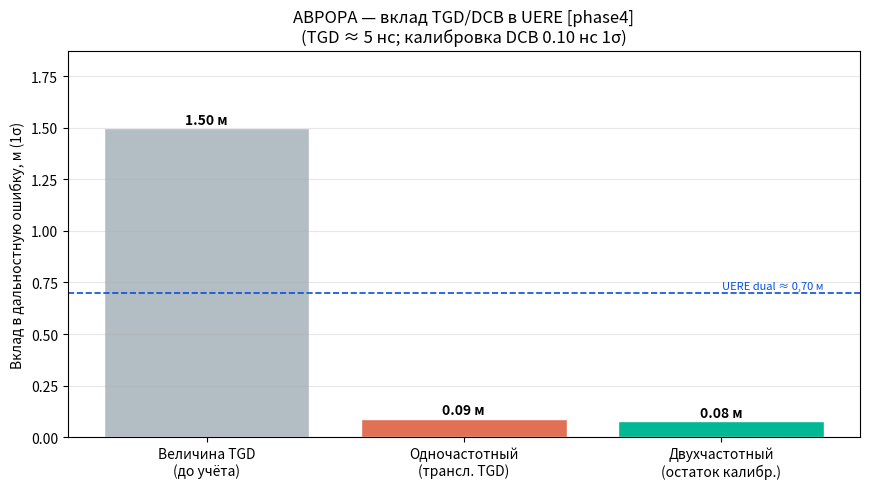

Write Python code to recreate this figure.
"""
Межчастотная аппаратная задержка TGD/DCB для АВРОРА.

В тракте КА сигналы L1 и L5 проходят разные цепи и приобретают разную групповую
задержку. Разность — TGD (Timing Group Delay) / DCB (Differential Code Bias) —
обязательна к учёту:

  - бортовые часы транслируются относительно ионосферосвободной (IF) комбинации,
    поэтому ДВУХЧАСТОТНЫЙ пользователь компенсирует TGD автоматически; остаётся
    лишь остаток калибровки и температурного дрейфа межчастотного смещения;
  - ОДНОЧАСТОТНЫЙ пользователь применяет транслируемый параметр TGD из навигацион-
    ного сообщения (§7); его остаток больше (квантование + временна́я нестабильность).

Модель оценивает вклад TGD/DCB в бюджет UERE (§37.3) для обоих типов приёмника при
заданной точности наземной калибровки DCB.

References:
  IS-GPS-200 (параметр T_GD); Montenbruck et al. (2014), DCB estimation;
  §6.1 (IF-комбинация, α1=2,261, α2=1,261), §37.3 (бюджет UERE).
"""

import os
import csv
import math
from typing import Dict

import matplotlib
matplotlib.use("Agg")
import matplotlib.pyplot as plt

C = 299_792_458.0          # скорость света, м/с
NS = 1e-9

# Коэффициенты IF-комбинации L1/L5 (§6.1)
ALPHA1 = 2.261
ALPHA2 = 1.261

# ── Параметры TGD/DCB ─────────────────────────────────────────────────────────
TGD_NOMINAL_NS = 5.0       # типовая аппаратная разность L1/L5, нс
DCB_CAL_NS     = 0.10      # остаток наземной калибровки DCB, нс (1σ)
TGD_BROADCAST_RESID_NS = 0.30   # остаток одночастотного пользователя (квант.+дрейф)


def budget() -> Dict:
    # Двухчастотный: TGD сокращается в IF; остаётся остаток калибровки,
    # усиленный IF-комбинацией межчастотного смещения.
    dual_resid_ns = math.hypot(ALPHA1, ALPHA2) * DCB_CAL_NS  # нс
    dual_m = dual_resid_ns * NS * C

    # Одночастотный: применяет транслируемый TGD, остаток — квант.+нестабильность
    single_m = TGD_BROADCAST_RESID_NS * NS * C

    tgd_range_m = TGD_NOMINAL_NS * NS * C   # величина самой задержки (для контекста)
    return {
        "tgd_nominal_ns": TGD_NOMINAL_NS, "tgd_range_m": tgd_range_m,
        "dual_resid_ns": dual_resid_ns, "dual_uere_m": dual_m,
        "single_uere_m": single_m,
        "dcb_cal_ns": DCB_CAL_NS,
    }


def run_tgd_dcb_analysis(output_dir: str, label: str) -> Dict:
    os.makedirs(output_dir, exist_ok=True)
    b = budget()

    fig, ax = plt.subplots(figsize=(8.8, 5.0))
    cats = ["Величина TGD\n(до учёта)", "Одночастотный\n(трансл. TGD)",
            "Двухчастотный\n(остаток калибр.)"]
    vals = [b["tgd_range_m"], b["single_uere_m"], b["dual_uere_m"]]
    cols = ["#b2bec3", "#e17055", "#00b894"]
    bars = ax.bar(cats, vals, color=cols, edgecolor="white")
    for rect, v in zip(bars, vals):
        ax.text(rect.get_x() + rect.get_width() / 2, v + 0.02,
                f"{v:.2f} м", ha="center", fontweight="bold")
    ax.axhline(0.70, ls="--", color="#0652DD", lw=1.2)
    ax.text(2.4, 0.72, "UERE dual ≈ 0,70 м", color="#0652DD", fontsize=8, ha="right")
    ax.set_ylabel("Вклад в дальностную ошибку, м (1σ)")
    ax.set_title(f"АВРОРА — вклад TGD/DCB в UERE [{label}]\n"
                 f"(TGD ≈ {b['tgd_nominal_ns']:.0f} нс; калибровка DCB "
                 f"{b['dcb_cal_ns']:.2f} нс 1σ)")
    ax.grid(axis="y", alpha=0.3)
    ax.set_ylim(0, max(vals) * 1.25)
    plt.tight_layout()
    fig.savefig(os.path.join(output_dir, f"tgd_dcb_{label}.png"),
                dpi=150, bbox_inches="tight")
    plt.close(fig)

    with open(os.path.join(output_dir, f"tgd_dcb_{label}.csv"), "w",
              newline="", encoding="utf-8") as f:
        w = csv.writer(f)
        w.writerow(["metric", "value"])
        w.writerow(["tgd_nominal_ns", f"{b['tgd_nominal_ns']:.2f}"])
        w.writerow(["tgd_range_m", f"{b['tgd_range_m']:.3f}"])
        w.writerow(["single_uere_m", f"{b['single_uere_m']:.3f}"])
        w.writerow(["dual_resid_ns", f"{b['dual_resid_ns']:.3f}"])
        w.writerow(["dual_uere_m", f"{b['dual_uere_m']:.3f}"])

    print(f"  TGD/DCB -- {label}")
    print(f"    Величина TGD ≈ {b['tgd_nominal_ns']:.0f} нс ({b['tgd_range_m']:.2f} м) — обязательна к учёту")
    print(f"    Одночастотный (трансл. TGD): остаток {b['single_uere_m']:.2f} м")
    print(f"    Двухчастотный (остаток калибровки DCB {b['dcb_cal_ns']:.2f} нс): "
          f"{b['dual_uere_m']:.3f} м (входит в часовой член 0,20 м §37.3)")
    return b


if __name__ == "__main__":
    run_tgd_dcb_analysis("results/tgd_dcb", "phase4")
